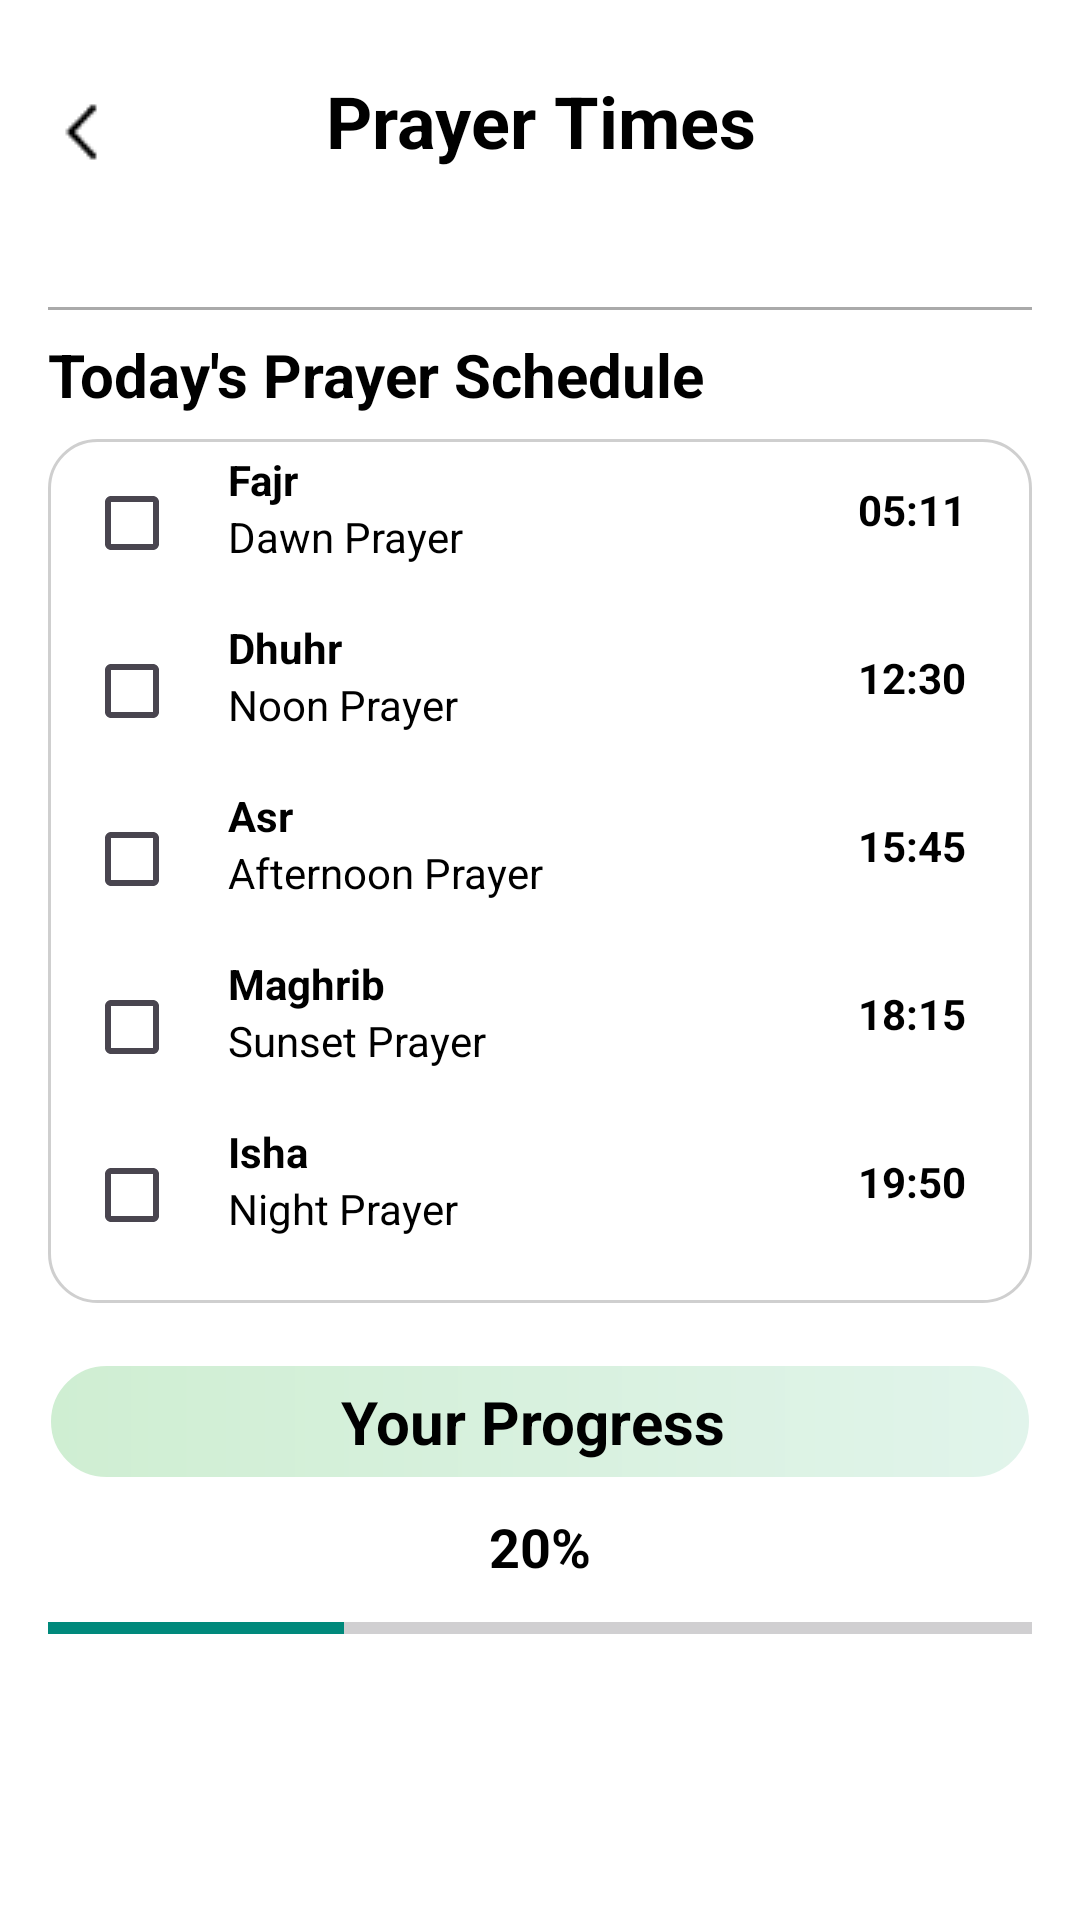

The Android layout XML behind this screen, and the referenced resources:
<!-- AndroidManifest.xml: application theme Theme.Ask_A_Muslim -->
<!-- res/layout/activity_prayers_time.xml -->
<?xml version="1.0" encoding="utf-8"?>
<LinearLayout xmlns:android="http://schemas.android.com/apk/res/android"
    android:layout_width="match_parent"
    android:layout_height="match_parent"
    android:padding="16dp"
    android:orientation="vertical"
    android:background="@color/white">

    <RelativeLayout
        android:layout_width="match_parent"
        android:layout_height="wrap_content"
        android:layout_marginBottom="30dp">

        <TextView
            android:id="@+id/PrayerTimeID"
            android:layout_width="wrap_content"
            android:layout_height="wrap_content"
            android:text="Prayer Times"
            android:textSize="24sp"
            android:textStyle="bold"
            android:textColor="@color/black"
            android:gravity="center"
            android:layout_marginBottom="16dp"
            android:layout_centerInParent="true" />

        <ImageView
            android:layout_width="wrap_content"
            android:layout_height="wrap_content"
            android:contentDescription="@string/arrow_left_icon"
            android:layout_marginTop="16dp"
            android:id="@+id/backArrow_prayerTimes"
            android:src="@drawable/arrow_left" />

        <TextView
            android:layout_width="wrap_content"
            android:layout_height="wrap_content"
            android:text=""
            android:id="@+id/locationPrayerTime"
            android:textColor="@color/black"
            android:layout_alignParentEnd="true"
            android:layout_centerInParent="true"
            android:layout_marginEnd="10dp" />
    </RelativeLayout>

    <View
        android:layout_width="match_parent"
        android:layout_height="1dp"
        android:background="@android:color/darker_gray"
        android:layout_marginVertical="8dp" />

    <TextView
        android:layout_width="match_parent"
        android:layout_height="wrap_content"
        android:text="Today's Prayer Schedule"
        android:textStyle="bold"
        android:textSize="20sp"
        android:textColor="@color/black"
        android:layout_marginBottom="8dp" />

    <LinearLayout
        android:layout_width="match_parent"
        android:layout_height="wrap_content"
        android:orientation="vertical"
        android:background="@drawable/cards_outline_grey">

        <RelativeLayout
            android:layout_width="match_parent"
            android:layout_height="wrap_content"
            android:layout_marginBottom="8dp">

            <CheckBox
                android:id="@+id/fajrCheckBox"
                android:layout_width="wrap_content"
                android:layout_height="wrap_content"
                />

            <TextView
                android:id="@+id/fajrPrayer"
                android:layout_width="wrap_content"
                android:layout_height="wrap_content"
                android:layout_toEndOf="@id/fajrCheckBox"
                android:text="Fajr"
                android:textStyle="bold"
                android:textColor="@color/black" />

            <TextView
                android:layout_width="wrap_content"
                android:layout_height="wrap_content"
                android:layout_below="@id/fajrPrayer"
                android:layout_toEndOf="@id/fajrCheckBox"
                android:text="Dawn Prayer"
                android:textColor="@color/black" />

            <TextView
                android:id="@+id/fajrPrayerTime"
                android:layout_width="wrap_content"
                android:layout_height="wrap_content"
                android:layout_alignParentEnd="true"
                android:layout_marginEnd="10dp"
                android:layout_marginTop="10dp"
                android:text="05:11"
                android:textStyle="bold"
                android:textColor="@color/black" />
        </RelativeLayout>

        <RelativeLayout
            android:layout_width="match_parent"
            android:layout_height="wrap_content"
            android:layout_marginBottom="8dp">

            <CheckBox
                android:id="@+id/DhuhrCheckBox"
                android:layout_width="wrap_content"
                android:layout_height="wrap_content"
              />

            <TextView
                android:id="@+id/DhuhrPrayer"
                android:layout_width="wrap_content"
                android:layout_height="wrap_content"
                android:layout_toEndOf="@id/DhuhrCheckBox"
                android:text="Dhuhr"
                android:textStyle="bold"
                android:textColor="@color/black" />

            <TextView
                android:layout_width="wrap_content"
                android:layout_height="wrap_content"
                android:layout_below="@id/DhuhrPrayer"
                android:layout_toEndOf="@id/DhuhrCheckBox"
                android:text="Noon Prayer"
                android:textColor="@color/black" />

            <TextView
                android:id="@+id/DhuhrPrayerTime"
                android:layout_width="wrap_content"
                android:layout_height="wrap_content"
                android:layout_alignParentEnd="true"
                android:layout_marginEnd="10dp"
                android:layout_marginTop="10dp"
                android:text="12:30"
                android:textStyle="bold"
                android:textColor="@color/black" />
        </RelativeLayout>

        <RelativeLayout
            android:layout_width="match_parent"
            android:layout_height="wrap_content"
            android:layout_marginBottom="8dp">

            <CheckBox
                android:id="@+id/AsrCheckBox"
                android:layout_width="wrap_content"
                android:layout_height="wrap_content"
              />

            <TextView
                android:id="@+id/AsrPrayer"
                android:layout_width="wrap_content"
                android:layout_height="wrap_content"
                android:layout_toEndOf="@id/AsrCheckBox"
                android:text="Asr"
                android:textStyle="bold"
                android:textColor="@color/black" />

            <TextView
                android:layout_width="wrap_content"
                android:layout_height="wrap_content"
                android:layout_below="@id/AsrPrayer"
                android:layout_toEndOf="@id/AsrCheckBox"
                android:text="Afternoon Prayer"
                android:textColor="@color/black" />

            <TextView
                android:id="@+id/AsrPrayerTime"
                android:layout_width="wrap_content"
                android:layout_height="wrap_content"
                android:layout_alignParentEnd="true"
                android:layout_marginEnd="10dp"
                android:layout_marginTop="10dp"
                android:text="15:45"
                android:textStyle="bold"
                android:textColor="@color/black" />
        </RelativeLayout>

        <RelativeLayout
            android:layout_width="match_parent"
            android:layout_height="wrap_content"
            android:layout_marginBottom="8dp">

            <CheckBox
                android:id="@+id/MaghribCheckBox"
                android:layout_width="wrap_content"
                android:layout_height="wrap_content"
           />

            <TextView
                android:id="@+id/MaghribPrayer"
                android:layout_width="wrap_content"
                android:layout_height="wrap_content"
                android:layout_toEndOf="@id/MaghribCheckBox"
                android:text="Maghrib"
                android:textStyle="bold"
                android:textColor="@color/black" />

            <TextView
                android:layout_width="wrap_content"
                android:layout_height="wrap_content"
                android:layout_below="@id/MaghribPrayer"
                android:layout_toEndOf="@id/MaghribCheckBox"
                android:text="Sunset Prayer"
                android:textColor="@color/black" />

            <TextView
                android:id="@+id/MaghribPrayerTime"
                android:layout_width="wrap_content"
                android:layout_height="wrap_content"
                android:layout_alignParentEnd="true"
                android:layout_marginEnd="10dp"
                android:layout_marginTop="10dp"
                android:text="18:15"
                android:textStyle="bold"
                android:textColor="@color/black" />
        </RelativeLayout>

        <RelativeLayout
            android:layout_width="match_parent"
            android:layout_height="wrap_content"
            android:layout_marginBottom="8dp">

            <CheckBox
                android:id="@+id/IshaCheckBox"
                android:layout_width="wrap_content"
                android:layout_height="wrap_content"
               />

            <TextView
                android:id="@+id/IshaPrayer"
                android:layout_width="wrap_content"
                android:layout_height="wrap_content"
                android:layout_toEndOf="@id/IshaCheckBox"
                android:text="Isha"
                android:textStyle="bold"
                android:textColor="@color/black" />

            <TextView
                android:layout_width="wrap_content"
                android:layout_height="wrap_content"
                android:layout_below="@id/IshaPrayer"
                android:layout_toEndOf="@id/IshaCheckBox"
                android:text="Night Prayer"
                android:textColor="@color/black" />

            <TextView
                android:id="@+id/IshaPrayerTime"
                android:layout_width="wrap_content"
                android:layout_height="wrap_content"
                android:layout_alignParentEnd="true"
                android:layout_marginEnd="10dp"
                android:layout_marginTop="10dp"
                android:text="19:50"
                android:textStyle="bold"
                android:textColor="@color/black" />
        </RelativeLayout>
    </LinearLayout>

    <TextView
        android:layout_width="match_parent"
        android:layout_height="wrap_content"
        android:text="Your Progress "
        android:textStyle="bold"
        android:textSize="20sp"
        android:gravity="center"
        android:background="@drawable/semi_white_green_shape"
        android:textColor="@color/black"
        android:layout_marginTop="20dp" />

    <TextView
        android:id="@+id/prayerTextProgressBar"
        android:layout_width="match_parent"
        android:layout_height="wrap_content"
        android:text="20%"
        android:textSize="18sp"
        android:textStyle="bold"
        android:gravity="center"
        android:textColor="@color/black"
        android:layout_marginTop="10dp" />

    <ProgressBar
        style="@android:style/Widget.DeviceDefault.Light.ProgressBar.Horizontal"
        android:id="@+id/prayerProgressBar"
        android:layout_width="match_parent"
        android:layout_height="10dp"
        android:layout_marginTop="10dp"
        android:progress="30"
        android:progressTint="#00897B" />
</LinearLayout>
<!-- resources referenced by this layout -->
<resources>
  <color name="black">#FF000000</color>
  <color name="white">#FFFFFFFF</color>
  <!-- drawable arrow_left: png bitmap (drawable, 232 bytes) -->
  <!-- drawable cards_outline_grey (drawable) -->
  <?xml version="1.0" encoding="utf-8"?>
  <shape xmlns:android="http://schemas.android.com/apk/res/android">
      
      <solid android:color="#ffff" />
  
      
      <corners android:radius="16dp" />
  
      
      <stroke
          android:width="1dp"
          android:color="@color/dot_gray" />
  
      
      <padding
          android:left="12dp"
          android:right="12dp"
          android:top="4dp"
          android:bottom="4dp" />
  </shape>
  <!-- drawable semi_white_green_shape (drawable) -->
  <?xml version="1.0" encoding="utf-8"?>
  <shape xmlns:android="http://schemas.android.com/apk/res/android"
      android:shape="rectangle">
  
      
      <gradient
          android:angle="0"
          android:startColor="#CFEED2"
          android:endColor="#E1F4EB"
          android:type="linear" />
  
      
      <corners android:radius="20dp" />
  
      
      <stroke
          android:width="1dp"
          android:color="@color/white" />
  
      
      <padding
          android:left="12dp"
          android:right="12dp"
          android:top="6dp"
          android:bottom="6dp" />
  </shape>
  <string name="arrow_left_icon">arrow_left icon</string>
  <style name="Theme.Ask_A_Muslim" parent="Base.Theme.Ask_A_Muslim" />
  <color name="dot_gray">#CFCFCF</color>
  <style name="Base.Theme.Ask_A_Muslim" parent="Theme.Material3.DayNight.NoActionBar">
          
          
  
      </style>
</resources>
